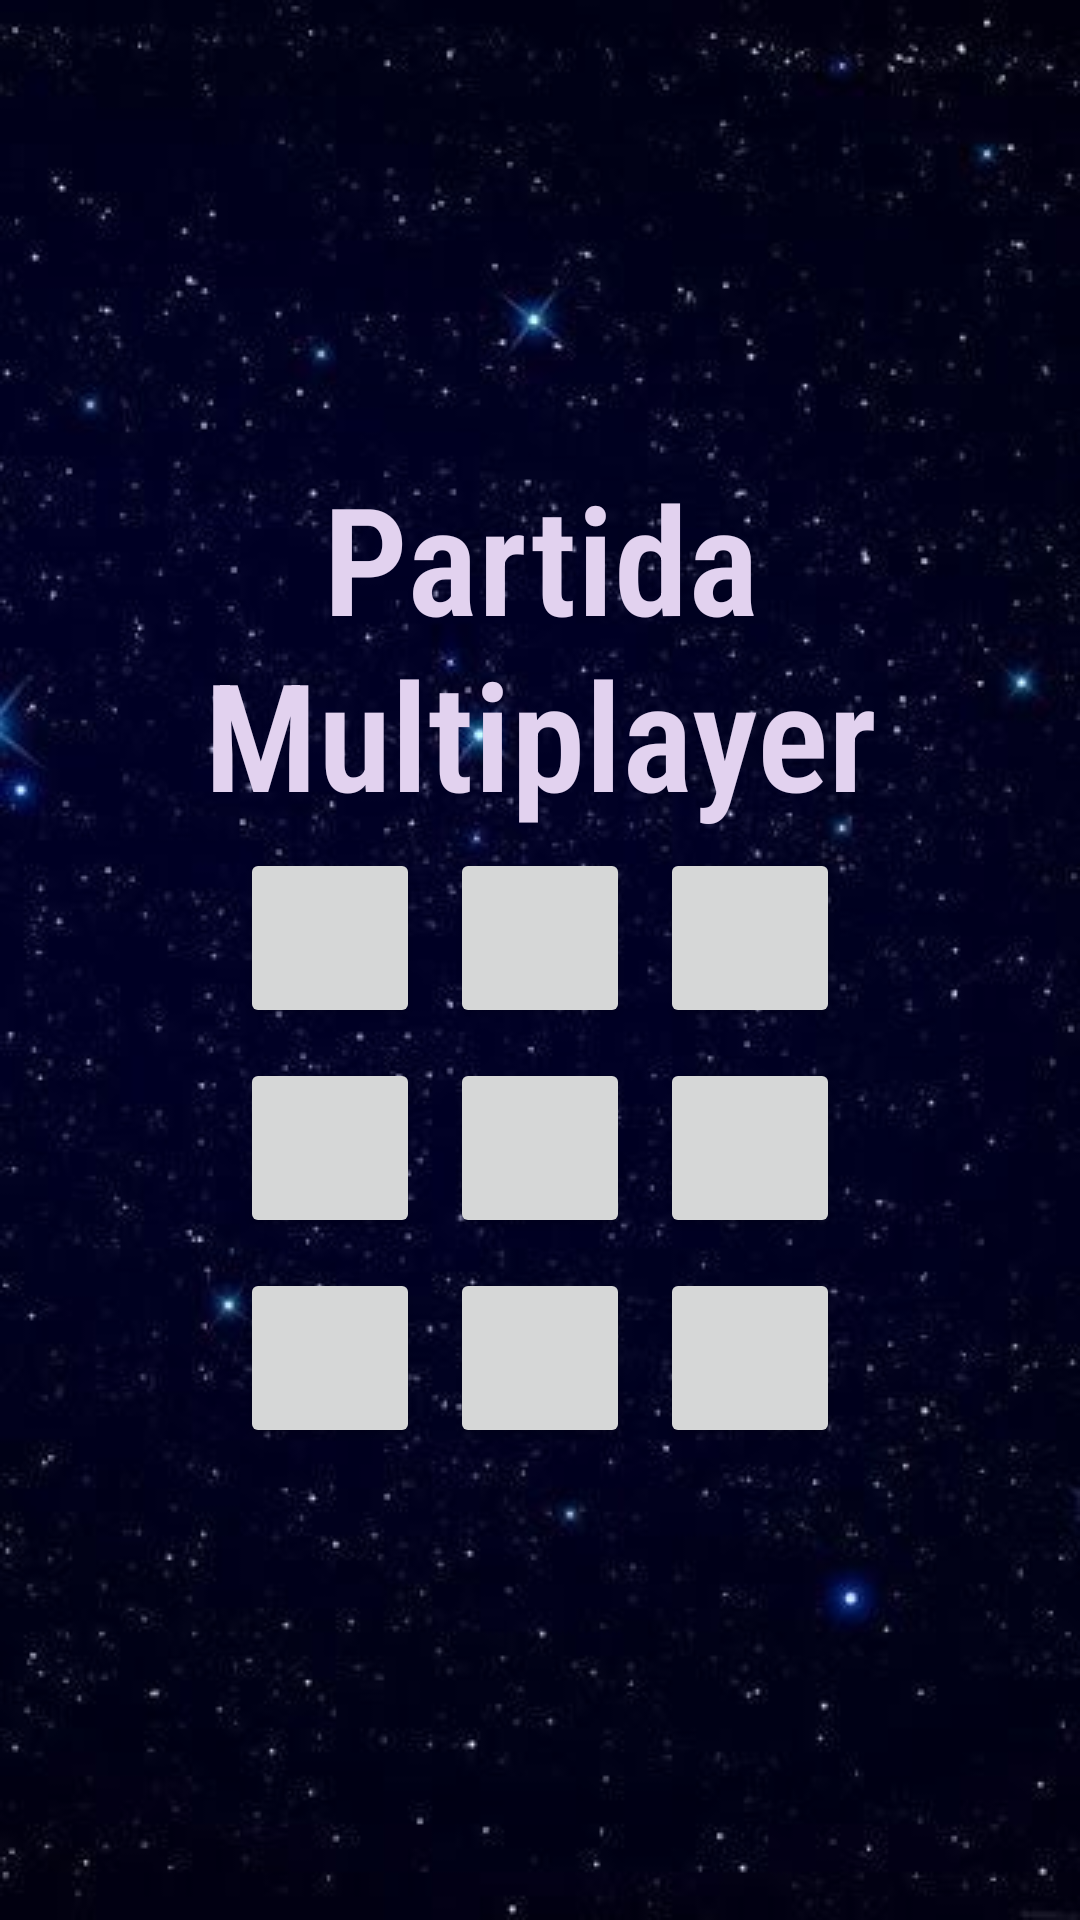

Reconstruct the res/layout file that produces this screen, plus the resources it refers to.
<!-- AndroidManifest.xml: application theme Theme.Jogo_Da_Velha_DIEGO -->
<!-- res/layout/activity_main.xml -->
<?xml version="1.0" encoding="utf-8"?>
<LinearLayout xmlns:android="http://schemas.android.com/apk/res/android"
    xmlns:tools="http://schemas.android.com/tools"
    android:layout_width="match_parent"
    android:layout_height="match_parent"
    android:background="@drawable/fundo2"
    android:orientation="vertical"
    android:gravity="center"
    tools:context=".MainActivity">
    <TextView
        android:layout_width="match_parent"
        android:layout_height="wrap_content"
        android:text="Partida Multiplayer"
        android:gravity="center"
        android:textSize="50sp"
        android:textColor="#E2D2EF"
        android:fontFamily="sans-serif-condensed-light"
        android:textStyle="bold"/>

    <LinearLayout
        android:layout_width="match_parent"
        android:layout_height="wrap_content"
        android:gravity="center"
        android:orientation="horizontal">
        <Button
            android:textSize="20sp"
            android:id="@+id/buttonZero"
            android:layout_width="60dp"
            android:layout_height="60dp"
            android:layout_margin="5dp"
            android:onClick="buttonClick" />
        <Button
            android:textSize="20sp"
            android:id="@+id/buttonUm"
            android:layout_width="60dp"
            android:layout_height="60dp"
            android:layout_margin="5dp"
            android:onClick="buttonClick"/>
        <Button
            android:textSize="20sp"
            android:id="@+id/buttonDois"
            android:layout_width="60dp"
            android:layout_height="60dp"
            android:layout_margin="5dp"
            android:onClick="buttonClick" />
    </LinearLayout>

    <LinearLayout
        android:layout_width="match_parent"
        android:layout_height="wrap_content"
        android:gravity="center"
        android:orientation="horizontal">
        <Button
            android:textSize="20sp"
            android:id="@+id/buttonTres"
            android:layout_width="60dp"
            android:layout_height="60dp"
            android:layout_margin="5dp"
            android:onClick="buttonClick" />
        <Button
            android:textSize="20sp"
            android:id="@+id/buttonQuatro"
            android:layout_width="60dp"
            android:layout_height="60dp"
            android:layout_margin="5dp"
            android:onClick="buttonClick" />
        <Button
            android:textSize="20sp"
            android:id="@+id/buttonCinco"
            android:layout_width="60dp"
            android:layout_height="60dp"
            android:layout_margin="5dp"
            android:onClick="buttonClick" />
    </LinearLayout>

    <LinearLayout
        android:layout_width="match_parent"
        android:layout_height="wrap_content"
        android:gravity="center"
        android:orientation="horizontal">
        <Button
            android:textSize="20sp"
            android:id="@+id/buttonSeis"
            android:layout_width="60dp"
            android:layout_height="60dp"
            android:layout_margin="5dp"
            android:onClick="buttonClick" />
        <Button
            android:textSize="20sp"
            android:id="@+id/buttonSete"
            android:layout_width="60dp"
            android:layout_height="60dp"
            android:layout_margin="5dp"
            android:onClick="buttonClick" />
        <Button
            android:textSize="20sp"
            android:id="@+id/buttonOito"
            android:layout_width="60dp"
            android:layout_height="60dp"
            android:layout_margin="5dp"
            android:onClick="buttonClick"
            />
    </LinearLayout>

</LinearLayout>
<!-- resources referenced by this layout -->
<resources>
  <!-- drawable fundo2: jpg bitmap (drawable, 26663 bytes) -->
  <style name="Theme.Jogo_Da_Velha_DIEGO" parent="Base.Theme.Jogo_Da_Velha_DIEGO" />
  <style name="Base.Theme.Jogo_Da_Velha_DIEGO" parent="Theme.Material3.DayNight.NoActionBar">
          
          
      </style>
</resources>
